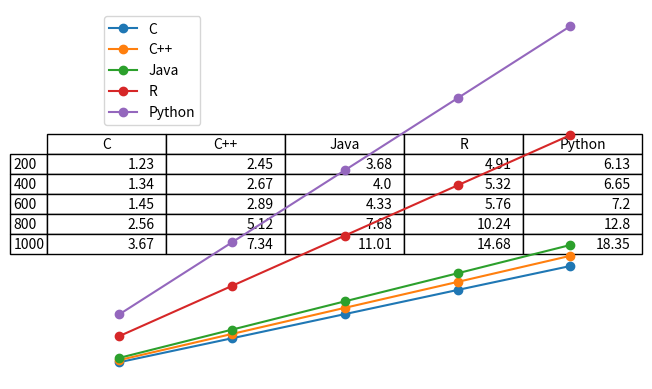

Generate this figure with matplotlib:
import matplotlib.pyplot as plt

file_sizes = [200, 400, 600, 800, 1000]  # In MB
c_times = [1.23, 2.45, 3.68, 4.91, 6.13]  # Replace with actual C times
cpp_times = [1.34, 2.67, 4.00, 5.32, 6.65]  # Replace with actual C++ times
java_times = [1.45, 2.89, 4.33, 5.76, 7.20]  # Replace with actual Java times
r_times = [2.56, 5.12, 7.68, 10.24, 12.80]  # Replace with actual R times
python_times = [3.67, 7.34, 11.01, 14.68, 18.35]  # Replace with actual Python times

# Create a table
table_data = [c_times, cpp_times, java_times, r_times, python_times]
headers = ['C', 'C++', 'Java', 'R', 'Python']
table = plt.table(cellText=table_data, colLabels=headers, rowLabels=file_sizes, loc='center')

# Format the table
table.auto_set_font_size(False)
table.set_fontsize(10)
table.scale(1.2, 1.2)

# Hide axes
ax = plt.gca()
ax.get_xaxis().set_visible(False)
ax.get_yaxis().set_visible(False)
plt.box(on=None)

# Create a graph
plt.plot(file_sizes, c_times, marker='o', label='C')
plt.plot(file_sizes, cpp_times, marker='o', label='C++')
plt.plot(file_sizes, java_times, marker='o', label='Java')
plt.plot(file_sizes, r_times, marker='o', label='R')
plt.plot(file_sizes, python_times, marker='o', label='Python')
plt.xlabel('File Size (MB)')
plt.ylabel('Time (seconds)')
plt.legend()

# Show the table and graph
plt.show()
